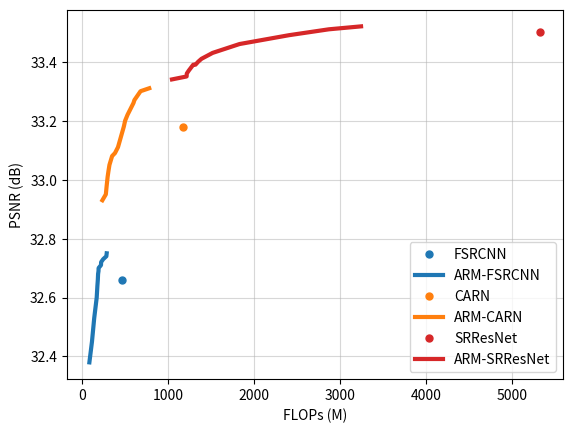

Write the Python code that produced this figure. (Note: this script raises an exception after producing the figure.)
import matplotlib.pyplot as plt
fig, ax = plt.subplots(figsize=(6.4, 4.8))


x = [468]
y = [32.66]
l = ax.plot(x, y, '.', label='FSRCNN', ms=10, color='tab:blue')

e = [0.5,   0.7,   0.75,  0.8,  0.805, 0.815, 0.82,  0.825, 0.835, 1.5,   2.7,   3.45,  3.95,  4.0]
x = [89,    119,   145,   174,  182,   187,   190,   195,   196,   224,   225,   249,   286,   290]
y = [32.38, 32.45, 32.53, 32.6, 32.64, 32.66, 32.68, 32.69, 32.7,  32.71, 32.72, 32.73, 32.74, 32.75]
l = ax.plot(x, y, '-', label='ARM-FSRCNN', linewidth=3, color='tab:blue')



x = [1177]
y = [33.18]
l = ax.plot(x, y, '.', label='CARN', ms=10, color='tab:orange')

e = [0.2,   0.5,   1.0,   1.08,  1.14,  1.16,  1.2,   1.24,  1.26,  1.3,   1.32, 1.34,  1.36,  1.38,  1.5,      1.94,  ]
x = [240,   280,   290,   301,   311,   322,   353,   386,   421,   489,   504,  532,   601,   612,   683,      784,   ]
y = [32.93, 32.95, 32.98, 33.01, 33.03, 33.05, 33.08, 33.09, 33.11, 33.18, 33.2, 33.22, 33.26, 33.27, 33.3,     33.31, ]
l = ax.plot(x, y, '-', label='ARM-CARN', linewidth=3, color='tab:orange')



x = [5324]
y = [33.50]
l = ax.plot(x, y, '.', label='SRResNet', linewidth=3, ms=10, color='tab:red')

e = [0.2,   0.3,   0.5,   1.0,   1.4,   1.5,   1.6,  1.8,   1.9,   2.0,   4.0,   6.0,   7.5,   ]
x = [1048,  1218,  1220,  1243,  1295,  1321,  1352, 1391,  1520,  1832,  2406,  2869,  3243,  ]
y = [33.34, 33.35, 33.36, 33.37, 33.39, 33.39, 33.4, 33.41, 33.43, 33.46, 33.49, 33.51, 33.52, ]
l = ax.plot(x, y, '-', label='ARM-SRResNet', linewidth=3, color='tab:red')



lgd = ax.legend()



ax.set_xlabel('FLOPs (M)')
ax.set_ylabel('PSNR (dB)')
ax.grid(alpha=0.5)

fig.savefig('img/compare.png', bbox_inches='tight', pad_inches=0.05)